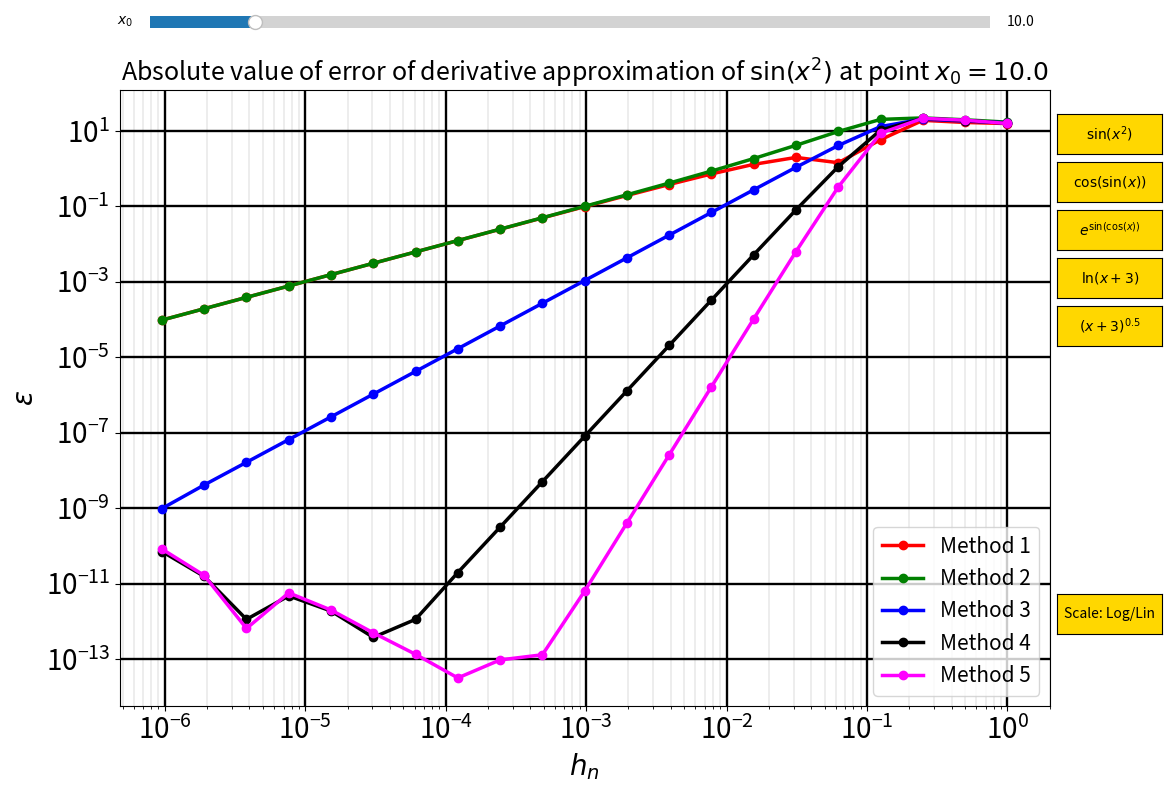

Write the Python code that produced this figure.
#!/usr/bin/python3

import os
import numpy as np
import matplotlib.pyplot as plt
from matplotlib.widgets import Slider, Button
from math import isnan


# Definition of various types of derivative calculation methods
def deriv1(f, x, h):
    return (f(x + h) - f(x)) / h


def deriv2(f, x, h):
    return (f(x) - f(x - h)) / h


def deriv3(f, x, h):
    return (f(x + h) - f(x - h)) / 2 / h


def deriv4(f, x, h):
    return (4 / 3 * (f(x + h) - f(x - h)) / 2 / h - 1 / 3 * (f(x + 2 * h) - f(x - 2 * h)) / 4 / h)


def deriv5(f, x, h):
    return (3 / 2 * (f(x + h) - f(x - h)) / 2 / h - 3 / 5 * (f(x + 2 * h) - f(x - 2 * h)) / 4 / h + 1 / 10 * (f(x + 3 * h) - f(x - 3 * h)) / 6 / h)



# Definition of considered functions
def f1(x):
    return np.sin(x ** 2)


def f2(x):
    return np.cos(np.sin(x))


def f3(x):
    return np.exp(np.sin(np.cos(x)))


def f4(x):
    return np.log(x + 3.0)


def f5(x):
    return (x + 3.0) ** 0.5



# Definition of analytic derivatives of considered functions
def f1_deriv(x):
    return 2 * x * np.cos(x ** 2)


def f2_deriv(x):
    return -np.sin(np.sin(x)) * np.cos(x)


def f3_deriv(x):
    return f3(x) * np.cos(np.cos(x)) * (-np.sin(x))


def f4_deriv(x):
    return 1.0 / (x + 3.0)


def f5_deriv(x):
    return 1.0 / 2.0 / np.sqrt(x + 3.0)



# Store this whole stuff into arrays to properly work with it 
functions_array      = np.array([f1,        f2,       f3,       f4,       f5])
derivatives_array    = np.array([f1_deriv, f2_deriv, f3_deriv, f4_deriv, f5_deriv])
deriv_type_array     = np.array([deriv1,    deriv2,   deriv3,   deriv4,   deriv5])
function_names_array = np.array(["$\sin(x^2)$", "$\cos(\sin(x))$", "$e^{\sin(\cos(x))}$", "$\ln(x + 3)$", "$(x + 3)^{0.5}$"])
colors_array = np.array(["red", "green", "blue", "black", "magenta"])

# Current ax (function graph) index: 0, 1, 2, 3, 4
curr_ax_idx = 0

# Flag indicating whether scale is linear
isLinear = False

# Flag indicating whether images should be saved. False by default
save = False



def main():

    # Arrange h-steps
    n_arr = np.array([n for n in range(1, 22)])
    h_arr = 2.0 / (2.0 ** n_arr)
    
    # Initial point where we start approximating a derivative
    x_0 = 10.0

    # Try to create a folder to store the pictures in case we save them
    if save:
        try:
            os.mkdir("./Pictures")
        except:
            pass
    
    # Now let's define and configure a figure for plots
    fig = plt.figure(figsize=(12, 8))
    try:
        fig.canvas.manager.set_window_title('Functions')
    except:
        try:
            fig.canvas.set_window_title('Functions')
        except:
            print("Unknown method for title in current Matplotlib version")
            exit(1)

    # A couple of lists to store information about buttons, axes and plots themselves
    buttons = []
    axes = []
    button_axes = []
    plots_plots = []
    
    # Define and place buttons in correct location
    for i in range(0, len(functions_array)):
        ax_button = plt.axes([0.906, 0.8 - i * 0.06, 0.088, 0.05])
        button_axes.append(ax_button)
        buttons.append(Button(ax_button, function_names_array[i], color='gold', hovercolor='skyblue'))

    # The same, but for a <Scale> button
    ax_scale_button = plt.axes([0.906, 0.2, 0.088, 0.05])
    buttons.append(Button(ax_scale_button, "Scale: Log/Lin", color='gold', hovercolor='skyblue'))

    # Creating a slider to change a point where we approximate the derivative
    ax_slide = plt.axes([0.15, 0.95, 0.7, 0.03])
    slider = Slider(ax_slide, "$x_0$", valmin=-2.9, valmax=100.0, valinit=x_0, valstep=0.01)


    # Configuring the axes. Single plot is just a curve for a single method of approximation
    # We have 5 functions and 5 methods for all of them - 25 in total
    for i in range(0, len(functions_array)):
        axes.append(fig.subplots())
        plots = [axes[i].plot([], []) for n in range(0, len(functions_array))]
        plots_plots.append(plots)

        axes[i].set_title(f"Absolute value of error of derivative approximation of {function_names_array[i]} at point $x_0 = {x_0}$", fontsize=18)
        axes[i].grid(which='major', color="black", linewidth="1.7")
        axes[i].grid(which='minor', color="grey", linewidth='0.2')
        axes[i].tick_params(axis="x", labelsize=20)
        axes[i].tick_params(axis="y", labelsize=20)
        axes[i].set_xscale('log')
        axes[i].set_yscale('log')
        axes[i].set_xlabel("$h_n$", fontsize=20)
        axes[i].set_ylabel("$\epsilon$", fontsize=20)
        axes[i].set_visible(False)

    # The main filling loop
    for fig_num in range(0, len(functions_array)):
        try:
            func  = functions_array[fig_num]
            deriv = derivatives_array[fig_num]

            for n in range(0, len(functions_array)):
                deriv_type = deriv_type_array[n]

                # We obtain an absolute error of approximation
                y_arr = np.abs(deriv(x_0) - deriv_type(func, x_0, h_arr))
                
                # Plot it. Just a single curve, repeat 5 times in total for a single ax (function)
                plots_plots[fig_num][n], = axes[fig_num].plot(h_arr, y_arr, color=colors_array[n], marker="o", linewidth='2.5')
                plots_plots[fig_num][n].set_label(f"Method {n + 1}")
            
            # Only now we can set the legend, because we have not had information about curves before 
            axes[fig_num].legend(fontsize=15, loc='lower right')
        
            # Save figures if we need it
            if save:
                ax_slide.set_visible(False)
                ax_scale_button.set_visible(False)
                for btn in button_axes:
                    btn.set_visible(False)

                for ax in axes:
                    ax.set_visible(True)
                    fig.savefig(f"./Pictures/Function_{axes.index(ax) + 1}.pdf")
                    ax.set_visible(False)

                ax_slide.set_visible(True)
                ax_scale_button.set_visible(True)
                for btn in button_axes:
                    btn.set_visible(True)

        except KeyboardInterrupt:
            return 0


    # Update callback to rebuild all if the slider was moved or a button was pressed
    def update(val):
        global curr_ax_idx
        func  = functions_array[curr_ax_idx]
        deriv = derivatives_array[curr_ax_idx]
        x_0 = slider.val

        min_val, max_val = axes[curr_ax_idx].get_ylim()

        # The same calculating loop as before
        for n in range(0, len(functions_array)):
            deriv_type = deriv_type_array[n]
        
            y_arr = np.abs(deriv(x_0) - deriv_type(func, x_0, h_arr))
            
            plots_plots[curr_ax_idx][n].set_xdata(h_arr)
            plots_plots[curr_ax_idx][n].set_ydata(y_arr)
            
            min_val = min(np.min(y_arr), min_val)
            max_val = max(np.max(y_arr), max_val)
            
        # Try to set proper limits for axis, but only if they are actual numbers, not NaN-s
        if not (isnan(min_val) or isnan(max_val)):
            axes[curr_ax_idx].set_ylim([min_val, max_val])
        
        # Update the title
        axes[curr_ax_idx].set_title(f"Absolute value of error of derivative approximation of {function_names_array[curr_ax_idx]} at point $x_0 = {round(x_0, 2)}$", fontsize=18)


    # Defining callbacks for event handling
    def switch_to_fun0(event):
        for ax in axes:
            ax.set_visible(False)

        global curr_ax_idx
        curr_ax_idx = 0
        update(0)
        axes[curr_ax_idx].set_visible(True)


    def switch_to_fun1(event):
        for ax in axes:
            ax.set_visible(False)
        
        global curr_ax_idx
        curr_ax_idx = 1
        update(0)
        axes[curr_ax_idx].set_visible(True)

    def switch_to_fun2(event):
        for ax in axes:
            ax.set_visible(False)
        
        global curr_ax_idx
        curr_ax_idx = 2
        update(0)
        axes[curr_ax_idx].set_visible(True)

    def switch_to_fun3(event):
        for ax in axes:
            ax.set_visible(False)
        
        global curr_ax_idx
        curr_ax_idx = 3
        update(0)
        axes[curr_ax_idx].set_visible(True)

    def switch_to_fun4(event):
        for ax in axes:
            ax.set_visible(False)
        
        global curr_ax_idx
        curr_ax_idx = 4
        update(0)
        axes[curr_ax_idx].set_visible(True)


    def set_scale(isLin):
        for i in range(0, len(axes)):
            axes[i].set_xscale("linear"     if isLin else 'log')
            axes[i].set_yscale("linear"     if isLin else 'log')
            axes[i].set_xlabel("$h_n$"      if isLin else "$h_n$", fontsize=20)
            axes[i].set_ylabel("$\epsilon$" if isLin else "$\epsilon$", fontsize=20)
            axes[i].autoscale()
    
    def change_scale(event):
        global isLinear
        isLinear = not isLinear
        set_scale(isLinear)
        update(0)

    # Registering all callbacks
    buttons[0].on_clicked(switch_to_fun0)
    buttons[1].on_clicked(switch_to_fun1)
    buttons[2].on_clicked(switch_to_fun2)
    buttons[3].on_clicked(switch_to_fun3)
    buttons[4].on_clicked(switch_to_fun4)

    buttons[5].on_clicked(change_scale)

    slider.on_changed(update)

    # Show current ax and show whole plot
    axes[curr_ax_idx].set_visible(True)
    plt.show()



if __name__ == '__main__':
    main()
